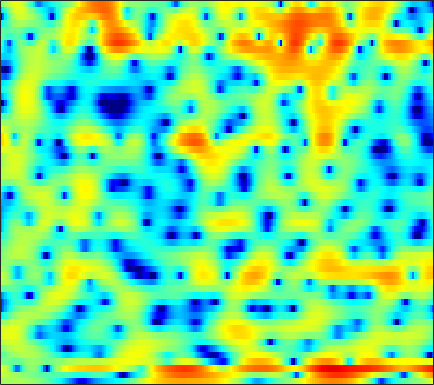

The file beside this chart, header and first rows:
1.1513, 1.209, 1.3014, 1.3924, 1.4607, 1.5254, 1.5714, 1.581, 1.5812, 1.5252, 1.4482, 1.3805, 1.247, 1.0834, 0.9417, 0.71989, 0.45974, 0.23826, -0.084869, -0.44473, -0.85079, -1.182, -1.6629, -2.2361
2.878, 2.69, 2.423, 2.125, 1.895, 1.582, 1.274, 1.07, 0.8203, 0.5934, 0.402, 0.261, 0.07415, -0.1482, -0.3221, -0.5798, -0.8632, -1.078, -1.365, -1.62, -1.815, -1.91, -1.985, -2.001
4.404, 3.774, 2.64, 1.089, -0.4574, -3.295, -7.409, -11.19, -10.83, -6.358, -3.239, -1.659, -0.3048, 0.4202, 0.6082, 0.4282, -0.2467, -1.171, -3.091, -6.177, -11.75, -19.14, -12.36, -6.071
-0.5249, -0.3934, -0.3675, -0.5091, -0.6755, -0.9386, -1.144, -1.176, -1.02, -0.6797, -0.2225, 0.1189, 0.519, 0.7829, 0.8851, 0.8847, 0.7428, 0.5621, 0.2473, -0.08253, -0.3563, -0.486, -0.5462, -0.4538
-2.674, -1.75, -0.7695, -0.02083, 0.4167, 0.8773, 1.222, 1.435, 1.664, 1.828, 1.933, 1.984, 1.982, 1.916, 1.818, 1.622, 1.348, 1.105, 0.7216, 0.2804, -0.2114, -0.622, -1.212, -1.861
-0.2982, 0.256, 0.9147, 1.464, 1.799, 2.155, 2.397, 2.508, 2.573, 2.543, 2.432, 2.295, 2.047, 1.73, 1.445, 1.022, 0.5492, 0.1637, -0.4039, -1.027, -1.718, -2.287, -3.138, -4.135
1.78, 2.169, 2.603, 2.932, 3.102, 3.233, 3.241, 3.161, 2.949, 2.607, 2.136, 1.703, 1.04, 0.2836, -0.3268, -1.147, -1.956, -2.514, -3.171, -3.712, -4.17, -4.484, -4.902, -5.36
3.09, 3.464, 3.852, 4.106, 4.207, 4.217, 4.072, 3.857, 3.407, 2.757, 1.881, 1.054, -0.3099, -2.029, -3.589, -6.083, -8.944, -10.88, -11.79, -10.64, -9.093, -8.166, -7.314, -6.88
2.88, 3.229, 3.616, 3.902, 4.042, 4.116, 4.048, 3.894, 3.534, 2.984, 2.206, 1.455, 0.205, -1.359, -2.76, -4.913, -7.146, -8.481, -9.058, -8.391, -7.418, -6.842, -6.436, -6.464
0.2227, 0.6249, 1.172, 1.698, 2.051, 2.44, 2.71, 2.83, 2.865, 2.758, 2.51, 2.241, 1.774, 1.208, 0.7475, 0.1147, -0.4914, -0.8942, -1.349, -1.721, -2.075, -2.366, -2.858, -3.525
-6.112, -5.038, -3.588, -2.279, -1.415, -0.4305, 0.3603, 0.8402, 1.321, 1.652, 1.853, 1.931, 1.96, 1.925, 1.867, 1.756, 1.621, 1.51, 1.338, 1.121, 0.8484, 0.5985, 0.1815, -0.3364
-14.02, -11.11, -8.189, -5.962, -4.605, -3.158, -2.041, -1.401, -0.7451, -0.2826, 0.04153, 0.2317, 0.4428, 0.6601, 0.8493, 1.124, 1.412, 1.629, 1.881, 2.079, 2.193, 2.211, 2.138, 1.943
-13.95, -11.89, -9.26, -7.042, -5.691, -4.306, -3.366, -2.941, -2.715, -2.821, -3.176, -3.512, -3.825, -3.717, -3.274, -2.282, -1.077, -0.1991, 0.8434, 1.711, 2.397, 2.781, 3.148, 3.349
-10.75, -8.913, -6.738, -5.091, -4.181, -3.385, -3.03, -3.063, -3.54, -4.621, -6.543, -8.877, -14.62, -40.03, -15.59, -8.493, -4.681, -2.713, -0.8039, 0.5872, 1.627, 2.235, 2.881, 3.36
-1.549, -1.563, -1.49, -1.382, -1.349, -1.39, -1.579, -1.806, -2.267, -2.881, -3.641, -4.202, -4.812, -4.927, -4.592, -3.734, -2.713, -1.987, -1.16, -0.5419, -0.08612, 0.2041, 0.6006, 1.101
2.325, 1.931, 1.363, 0.7321, 0.2263, -0.4519, -1.072, -1.451, -1.761, -1.849, -1.743, -1.597, -1.339, -1.069, -0.873, -0.6832, -0.646, -0.7639, -1.182, -2.001, -3.283, -4.523, -6.097, -6.038
3.17, 2.621, 1.665, 0.3607, -0.8845, -3.024, -5.67, -7.609, -8.237, -6.267, -3.938, -2.533, -1.115, -0.192, 0.2429, 0.5264, 0.4812, 0.2243, -0.4667, -1.597, -3.284, -4.944, -7.285, -7.552
1.349, 1.131, 0.53, -0.4697, -1.538, -3.449, -5.849, -7.567, -8.081, -6.205, -3.955, -2.587, -1.249, -0.3916, -0.01976, 0.1827, 0.09056, -0.1254, -0.532, -1.002, -1.417, -1.618, -1.621, -1.236
-0.2245, 0.2096, 0.5065, 0.5372, 0.4238, 0.1676, -0.1081, -0.2551, -0.2983, -0.1525, 0.09886, 0.285, 0.4469, 0.4398, 0.2864, -0.1362, -0.805, -1.454, -2.453, -3.44, -4.135, -4.268, -3.818, -2.826
-0.7604, -0.02107, 0.7392, 1.29, 1.594, 1.886, 2.078, 2.175, 2.252, 2.262, 2.195, 2.07, 1.776, 1.285, 0.7578, -0.2126, -1.571, -2.934, -5.439, -9.305, -16.61, -24.51, -12.92, -7.555
-1.397, -0.719, 0.09496, 0.7906, 1.234, 1.724, 2.096, 2.304, 2.48, 2.543, 2.483, 2.352, 2.045, 1.573, 1.099, 0.2796, -0.7707, -1.716, -3.154, -4.64, -5.826, -6.18, -5.754, -4.692
-2.83, -2.135, -1.225, -0.3848, 0.1838, 0.8352, 1.364, 1.673, 1.97, 2.147, 2.198, 2.163, 2.023, 1.777, 1.526, 1.104, 0.5958, 0.173, -0.4185, -1.004, -1.508, -1.814, -2.099, -2.258
-5.327, -4.202, -2.786, -1.521, -0.7075, 0.1916, 0.8891, 1.284, 1.66, 1.882, 1.992, 2.017, 2.003, 1.955, 1.902, 1.815, 1.69, 1.562, 1.322, 0.9859, 0.5305, 0.1007, -0.6193, -1.515
-8.652, -6.302, -3.865, -2.023, -0.9476, 0.1488, 0.8784, 1.221, 1.426, 1.39, 1.197, 1.017, 0.85, 0.8952, 1.102, 1.545, 2.05, 2.379, 2.674, 2.744, 2.52, 2.132, 1.257, -0.1361
-8.43, -6.552, -4.426, -2.723, -1.721, -0.7591, -0.2132, -0.0975, -0.3611, -1.164, -2.624, -4.206, -6.684, -7.522, -5.843, -2.808, -0.3334, 1.055, 2.37, 3.167, 3.527, 3.536, 3.231, 2.578
-9.171, -7.763, -6.138, -4.799, -3.988, -3.186, -2.707, -2.586, -2.792, -3.488, -4.787, -6.21, -8.399, -9.042, -7.417, -4.389, -1.819, -0.3305, 1.158, 2.171, 2.805, 3.071, 3.197, 3.129
-9.663, -8.63, -7.458, -6.469, -5.809, -5.012, -4.329, -3.892, -3.435, -3.133, -2.945, -2.824, -2.586, -2.131, -1.614, -0.7578, 0.1719, 0.8357, 1.603, 2.195, 2.589, 2.76, 2.831, 2.758
-8.508, -8.451, -8.45, -8.331, -8.011, -7.156, -5.917, -4.906, -3.601, -2.447, -1.466, -0.8283, -0.08428, 0.5738, 1.027, 1.589, 2.087, 2.411, 2.754, 2.975, 3.052, 3.006, 2.797, 2.402
-6.839, -8.081, -10.71, -15.29, -19.32, -14.5, -9.003, -6.211, -3.529, -1.607, -0.1823, 0.6393, 1.494, 2.128, 2.492, 2.869, 3.141, 3.285, 3.401, 3.424, 3.326, 3.158, 2.77, 2.133
-3.298, -4.147, -5.512, -6.806, -7.194, -6.32, -4.461, -3, -1.31, 0.01076, 0.9686, 1.474, 1.908, 2.119, 2.163, 2.123, 2.035, 1.971, 1.928, 1.928, 1.941, 1.917, 1.78, 1.469
0.1801, 0.04383, -0.1133, -0.1792, -0.12, 0.1263, 0.5245, 0.8621, 1.276, 1.563, 1.646, 1.552, 1.188, 0.5508, -0.09368, -1.13, -2.192, -2.806, -3.096, -2.72, -1.959, -1.353, -0.6619, -0.1784
1.748, 1.935, 2.155, 2.356, 2.494, 2.644, 2.738, 2.756, 2.672, 2.413, 1.934, 1.392, 0.3664, -1.114, -2.624, -5.426, -9.826, -15.46, -20.16, -11.41, -7.187, -5.243, -3.487, -2.352
1.438, 1.931, 2.498, 2.947, 3.196, 3.412, 3.485, 3.435, 3.225, 2.827, 2.219, 1.608, 0.5585, -0.793, -2.009, -3.876, -5.857, -7.102, -7.804, -7.268, -6.189, -5.4, -4.565, -4
0.09994, 1.095, 2.131, 2.866, 3.246, 3.567, 3.685, 3.655, 3.466, 3.116, 2.59, 2.085, 1.28, 0.3529, -0.4072, -1.441, -2.423, -3.063, -3.74, -4.202, -4.534, -4.727, -5.04, -5.469
0.1826, 1.331, 2.394, 3.061, 3.371, 3.583, 3.632, 3.585, 3.412, 3.111, 2.675, 2.252, 1.554, 0.7239, 0.03173, -0.9321, -1.873, -2.525, -3.298, -3.973, -4.605, -5.123, -5.92, -6.939
3.387, 3.679, 3.804, 3.67, 3.457, 3.114, 2.841, 2.719, 2.654, 2.579, 2.379, 2.074, 1.389, 0.3558, -0.6137, -2.116, -3.64, -4.596, -5.362, -5.645, -5.785, -6.043, -6.721, -7.867
6.986, 6.436, 5.364, 3.808, 2.274, -0.06306, -1.774, -1.649, -0.1385, 1.364, 2.208, 2.364, 1.942, 0.7462, -0.7547, -3.862, -9.094, -15.91, -14.91, -8.936, -6.412, -5.624, -5.662, -6.803
6.962, 6.153, 4.704, 2.634, 0.4929, -3.434, -7.515, -6.452, -2.6, 0.02958, 1.474, 1.964, 1.97, 1.306, 0.3871, -1.282, -3.183, -4.336, -4.827, -4.323, -3.699, -3.426, -3.472, -3.991
3.95, 3.488, 2.747, 1.909, 1.266, 0.5109, 0.08194, 0.05738, 0.3753, 0.8532, 1.257, 1.43, 1.419, 1.138, 0.7829, 0.1764, -0.5032, -0.9905, -1.545, -1.974, -2.306, -2.569, -2.935, -3.318
0.9605, 0.9276, 0.9109, 0.9407, 0.9971, 1.103, 1.274, 1.437, 1.679, 1.91, 2.067, 2.12, 2.062, 1.862, 1.623, 1.189, 0.6529, 0.2108, -0.4198, -1.084, -1.764, -2.288, -2.977, -3.63
-2.865, -2.482, -1.778, -0.9394, -0.2855, 0.5777, 1.362, 1.883, 2.455, 2.882, 3.155, 3.247, 3.225, 3.036, 2.779, 2.296, 1.677, 1.127, 0.2901, -0.6643, -1.727, -2.572, -3.76, -5.018
-10.13, -9.175, -6.86, -4.319, -2.59, -0.6154, 0.9675, 1.925, 2.931, 3.645, 4.094, 4.262, 4.277, 4.051, 3.732, 3.12, 2.296, 1.543, 0.3856, -0.929, -2.387, -3.576, -5.345, -7.37
-23.5, -19.32, -11.37, -6.545, -3.917, -1.242, 0.801, 1.994, 3.226, 4.097, 4.631, 4.831, 4.828, 4.522, 4.1, 3.268, 2.127, 1.081, -0.55, -2.391, -4.337, -5.776, -7.608, -9.371
-8.988, -7.915, -6.014, -3.887, -2.317, -0.3931, 1.249, 2.294, 3.417, 4.243, 4.768, 4.957, 4.925, 4.561, 4.051, 3.024, 1.567, 0.1513, -2.27, -5.39, -9.248, -12.24, -13.98, -13.01
-5.614, -4.896, -3.803, -2.539, -1.522, -0.1713, 1.11, 1.994, 3.021, 3.826, 4.384, 4.618, 4.672, 4.401, 3.967, 3.06, 1.719, 0.3825, -1.921, -4.967, -8.892, -12.08, -13.57, -11.59
-6.39, -6.101, -5.437, -4.418, -3.481, -2.092, -0.6647, 0.347, 1.557, 2.559, 3.309, 3.703, 3.993, 4, 3.82, 3.33, 2.559, 1.811, 0.6279, -0.7097, -2.031, -2.878, -3.657, -4.056
-11.13, -12.02, -12.29, -10.81, -8.943, -6.286, -3.922, -2.393, -0.6836, 0.6892, 1.753, 2.361, 2.931, 3.251, 3.338, 3.255, 2.985, 2.674, 2.147, 1.545, 0.9272, 0.4834, -0.05459, -0.5047
-15.09, -18.38, -24.6, -18.25, -13.51, -9.211, -6.114, -4.304, -2.338, -0.788, 0.4402, 1.17, 1.915, 2.432, 2.679, 2.849, 2.852, 2.76, 2.534, 2.231, 1.869, 1.583, 1.194, 0.8213
-10.62, -10.85, -10.73, -9.833, -8.796, -7.06, -5.282, -4.02, -2.5, -1.172, -0.0681, 0.621, 1.375, 1.931, 2.233, 2.498, 2.599, 2.586, 2.46, 2.222, 1.886, 1.609, 1.218, 0.8619
-6.614, -6.795, -6.889, -6.695, -6.246, -5.317, -4.148, -3.179, -1.931, -0.8173, 0.1304, 0.7184, 1.367, 1.862, 2.163, 2.442, 2.586, 2.595, 2.452, 2.088, 1.548, 1.043, 0.2885, -0.3926
-3.438, -4.727, -6.682, -8.226, -8.153, -6.482, -4.24, -2.777, -1.202, -0.1125, 0.6197, 0.9852, 1.315, 1.638, 1.903, 2.3, 2.687, 2.867, 2.856, 2.471, 1.599, 0.4956, -1.651, -4.786
-1.14, -3.21, -7.072, -12.71, -13.25, -7.814, -4.105, -2.333, -0.939, -0.3899, -0.6175, -1.204, -2.378, -3.232, -2.994, -1.479, 0.2789, 1.314, 2.175, 2.456, 2.036, 1.28, -0.3907, -2.688
-0.4848, -1.326, -2.324, -2.99, -3.059, -2.713, -2.082, -1.681, -1.494, -1.857, -3.032, -4.659, -8.37, -15.03, -14.51, -7.598, -3.717, -1.904, -0.3303, 0.4936, 0.841, 0.9158, 0.8179, 0.7742
-1.679, -1.756, -1.732, -1.518, -1.313, -0.9636, -0.6513, -0.5248, -0.526, -0.8141, -1.377, -1.951, -2.779, -3.311, -3.345, -2.854, -2.115, -1.548, -0.9629, -0.6401, -0.4391, -0.3688, -0.2383, -0.01186
-5.26, -4.551, -3.265, -1.906, -1.005, 0.008383, 0.7388, 1.124, 1.419, 1.473, 1.34, 1.147, 0.8209, 0.4624, 0.2388, -0.04169, -0.2974, -0.5107, -0.9178, -1.399, -2.044, -2.609, -3.235, -3.47
-17.77, -11.34, -5.971, -2.626, -0.8361, 0.8862, 2.062, 2.665, 3.139, 3.311, 3.211, 2.991, 2.554, 1.982, 1.49, 0.7602, -0.01799, -0.6752, -1.64, -2.814, -4.475, -6.175, -9.745, -15.96
-6.857, -5.317, -2.822, -0.6079, 0.7622, 2.175, 3.158, 3.622, 3.924, 3.887, 3.532, 3.073, 2.217, 1.145, 0.2024, -1.093, -2.362, -3.182, -4.061, -4.903, -5.755, -6.578, -7.843, -8.697
-0.5282, 0.1309, 1.13, 2.121, 2.806, 3.536, 4.015, 4.185, 4.142, 3.76, 3.029, 2.227, 0.7764, -1.179, -3.01, -5.987, -9.214, -10.82, -10.53, -8.918, -7.506, -6.755, -5.985, -5.304
